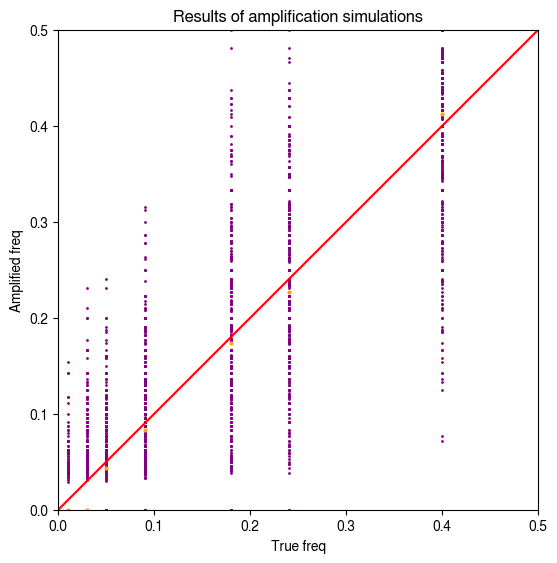

The matplotlib source for this figure: (Note: this script raises an exception after producing the figure.)
from __future__ import print_function
import numpy as np
import random
from pandas import DataFrame
import matplotlib
matplotlib.use('pdf')
import matplotlib.pyplot as plt

def simulation():
    orig_vec_length = 1000
    boundaries = [10, 40, 90, 180, 360, 600, 1000] # boundaries must be of length 7 (or edit the if clauses below!!
    record_vec = list(np.arange(0,orig_vec_length))
    amplify_n = 200 #this number of elements will be chosen each time to be amplified.
    rounds = 10
    percent_sequence = 20 #this number of reads will be chosen for sequencing

    # amplify
    r = 0
    vec_length = orig_vec_length
    while r < rounds:
        for elem in record_vec:
            rand = random.randint(1,int(vec_length/amplify_n))
            if rand == 1:
                record_vec.append(elem)

        vec_length = len(record_vec)
        r += 1

    # sequence
    reads = []
    for elem in record_vec:
        rand = random.randint(1,int(vec_length/percent_sequence))
        if rand == 1:
            reads.append(elem)

    # count
    orig_counts = np.zeros(len(boundaries))
    for elem in np.arange(0, orig_vec_length):
        if elem < boundaries[0]:
            orig_counts[0] += 1
        elif elem < boundaries[1]:
            orig_counts[1] += 1
        elif elem < boundaries[2]:
            orig_counts[2] += 1
        elif elem < boundaries[3]:
            orig_counts[3] += 1
        elif elem < boundaries[4]:
            orig_counts[4] += 1
        elif elem < boundaries[5]:
            orig_counts[5] += 1
        elif elem < boundaries[6]:
            orig_counts[6] += 1

    read_counts = np.zeros(len(boundaries))
    for elem in reads:
        if elem < boundaries[0]:
            read_counts[0] += 1
        elif elem < boundaries[1]:
            read_counts[1] += 1
        elif elem < boundaries[2]:
            read_counts[2] += 1
        elif elem < boundaries[3]:
            read_counts[3] += 1
        elif elem < boundaries[4]:
            read_counts[4] += 1
        elif elem < boundaries[5]:
            read_counts[5] += 1
        elif elem < boundaries[6]:
            read_counts[6] += 1

    data_to_plot = []
    for i, c in enumerate(orig_counts):
        orig_freq = float(c)/orig_vec_length
        read_freq = float(read_counts[i])/len(reads)
        data_to_plot.append({'True freq': orig_freq, 'Amplified freq': read_freq})

    return(DataFrame(data_to_plot))

# plotting
if __name__ == "__main__":
    dirpath = "/Users/<user>/Desktop"
    random.seed(1)
    reps = 500
    left, width = 0.1, 0.8
    bottom, height = 0.1, 0.8
    rect_scatter = [left, bottom, width, height]

    fig = plt.figure(figsize=(6, 6))
    axScatter = plt.axes(rect_scatter)
    plt.title('Results of amplification simulations')

    amplified_freqs = []
    for i in range(reps):
        df = simulation()
        axScatter.plot( df['True freq'], df['Amplified freq'], '.', ms=4, mew=0, rasterized=False, color='purple' )
        amplified_freqs.append(df['Amplified freq'])

    amplified_freq_array = np.array(amplified_freqs)
    medians = [np.median(amplified_freq_array[:,i]) for i in range(np.shape(amplified_freq_array)[1])]
    axScatter.plot( df['True freq'], medians, '.', ms=6, mew=0, rasterized=False, color='orange')
    axScatter.plot([0, 0.5], [0, 0.5], 'k-', color = 'r')

    axScatter.set_xlabel('True freq')
    axScatter.set_ylabel('Amplified freq')
    axScatter.set_xlim(0, 0.5)
    axScatter.set_ylim(0, 0.5)

    plt.rcParams['font.family'] = 'sans-serif'
    plt.rcParams['font.sans-serif'] = ['FreeSans']

    fig.savefig(dirpath + '/amplification_simulation.pdf')